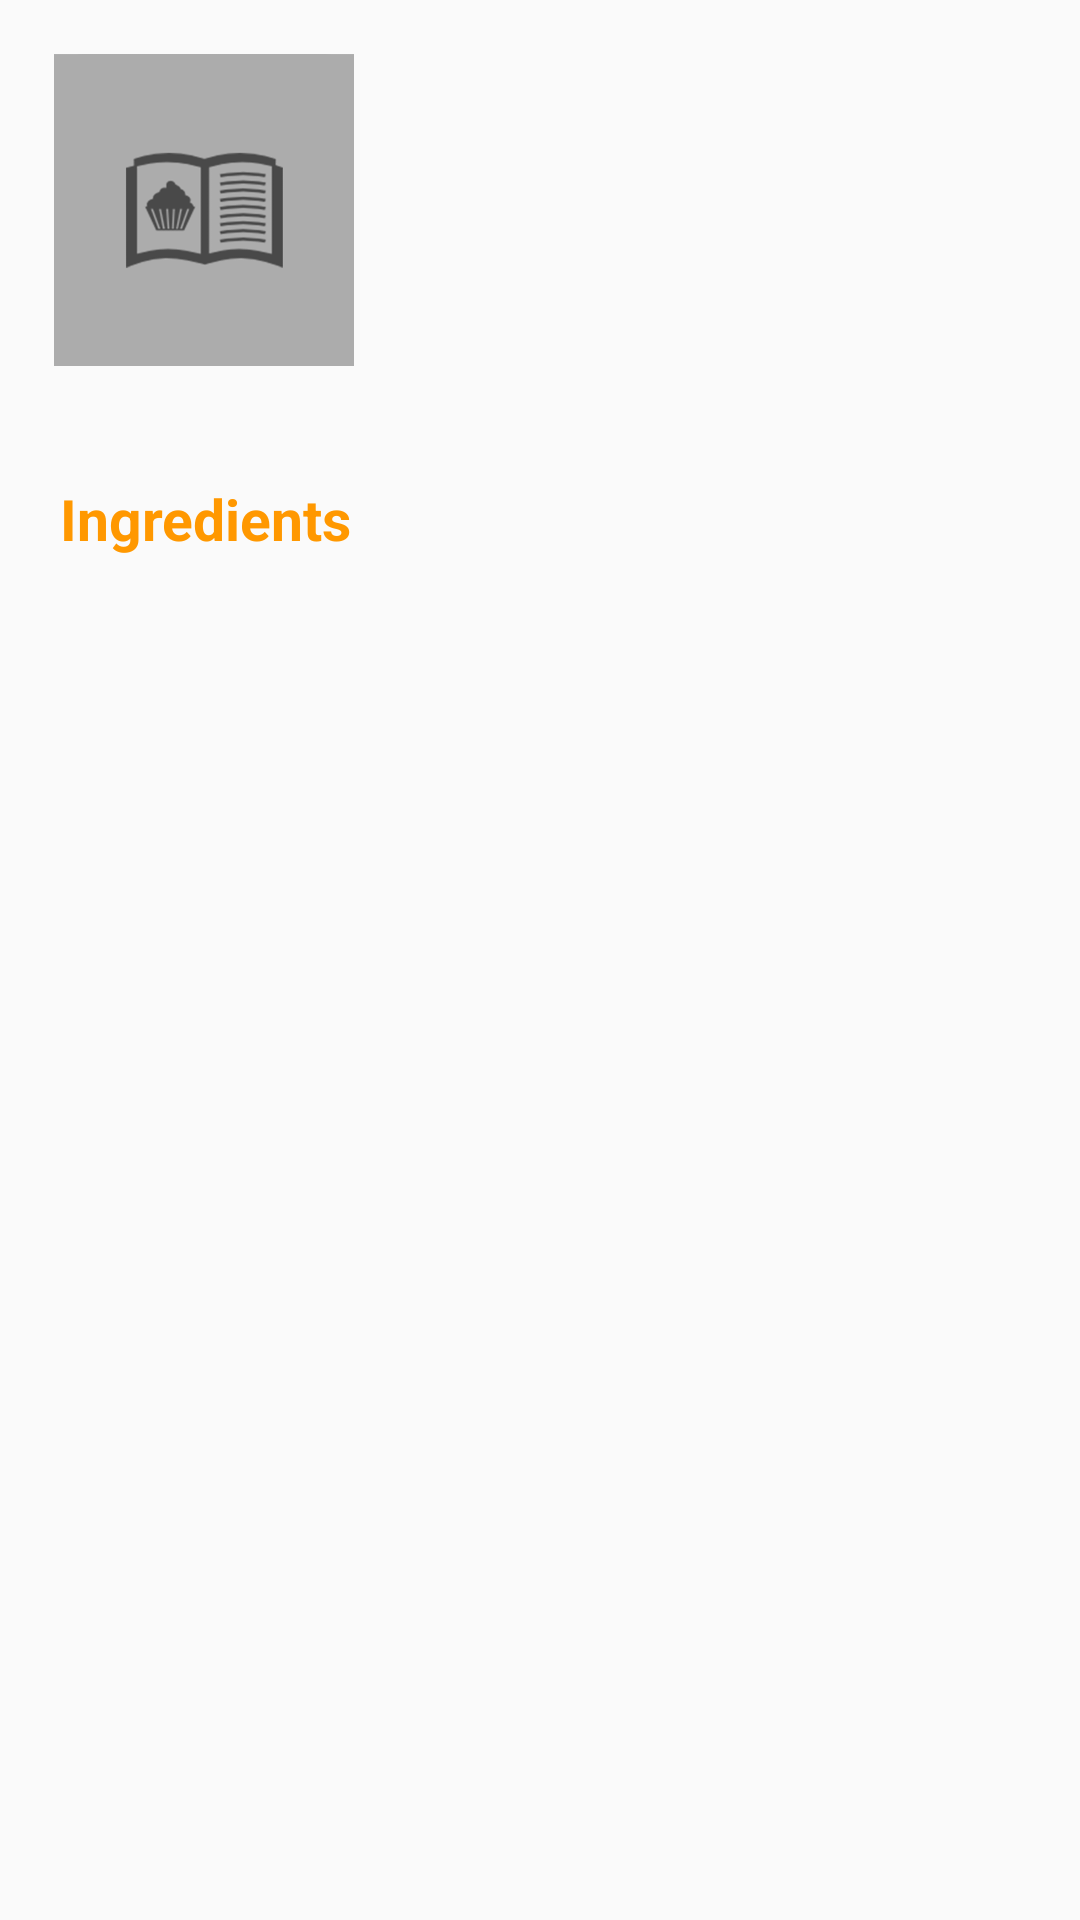

Android layout source for this screen:
<!-- AndroidManifest.xml: application theme AppTheme -->
<!-- res/layout/baking_app_widget_provider.xml -->
<?xml version="1.0" encoding="utf-8"?>
<RelativeLayout xmlns:android="http://schemas.android.com/apk/res/android"
    xmlns:tools="http://schemas.android.com/tools"
    android:layout_width="match_parent"
    android:layout_height="wrap_content">

    <RelativeLayout
        android:id="@+id/relativeLayout"
        android:layout_width="match_parent"
        android:layout_height="120dp"
        android:layout_margin="10dp"
        android:background="@drawable/shape_shadow_rounded">


        <RelativeLayout
            android:layout_width="match_parent"
            android:layout_height="wrap_content"
            android:layout_margin="3dp"
            android:background="@drawable/rounded_rect_white_fill">


            <ImageView
                android:id="@+id/imageView"
                android:layout_width="100dp"
                android:layout_height="120dp"
                android:layout_margin="5dp"
                android:background="@drawable/rounded_rect_gray_fill"
                android:contentDescription="@null"
                android:scaleType="centerCrop"
                android:src="@drawable/placeholder_recipe" />


            <RelativeLayout
                android:layout_width="wrap_content"
                android:layout_height="wrap_content"
                android:layout_alignParentBottom="true"
                android:layout_centerVertical="true"
                android:layout_toEndOf="@+id/imageView"
                android:layout_toRightOf="@+id/imageView"
                android:padding="15dp">


                <TextView
                    android:id="@+id/textViewName"
                    android:layout_width="wrap_content"
                    android:layout_height="wrap_content"
                    android:layout_alignParentLeft="true"
                    android:layout_alignParentStart="true"
                    android:gravity="start|bottom"
                    android:maxLines="1"
                    android:padding="5dp"
                    android:textColor="@color/gray"
                    android:textSize="@dimen/textSizeLarge"
                    tools:text="Recipe Name" />

                <TextView
                    android:id="@+id/textViewServings"
                    android:layout_width="wrap_content"
                    android:layout_height="wrap_content"
                    android:layout_below="@+id/textViewName"
                    android:padding="5dp"
                    android:textColor="@color/grayLight"
                    tools:text="servings" />

            </RelativeLayout>
        </RelativeLayout>


    </RelativeLayout>

    <TextView
        android:id="@+id/textViewIngredient"
        android:layout_width="wrap_content"
        android:layout_height="wrap_content"
        android:layout_below="@+id/relativeLayout"
        android:layout_marginBottom="10dp"
        android:layout_marginLeft="20dp"
        android:layout_marginRight="20dp"
        android:layout_marginTop="20dp"
        android:text="@string/ingredients"
        android:textColor="@color/colorAccent"
        android:textSize="@dimen/textSizeLarge"
        android:textStyle="bold" />

    <LinearLayout
        android:id="@+id/linearLayoutIngredients"
        android:layout_width="match_parent"
        android:layout_height="wrap_content"
        android:layout_below="@+id/textViewIngredient"
        android:layout_margin="13dp"
        android:background="@color/white"
        android:orientation="vertical" />

</RelativeLayout>
<!-- resources referenced by this layout -->
<resources>
  <color name="colorAccent">#FF9800</color>
  <color name="gray">#212121</color>
  <color name="grayLight">#acacac</color>
  <color name="white">#ffffff</color>
  <dimen name="textSizeLarge">19sp</dimen>
  <!-- drawable placeholder_recipe: png bitmap (drawable-hdpi, 21625 bytes) -->
  <!-- drawable rounded_rect_gray_fill (drawable) -->
  <?xml version="1.0" encoding="utf-8"?>
  <layer-list xmlns:android="http://schemas.android.com/apk/res/android">
      <item>
          <shape android:shape="rectangle">
  
              <solid android:color="@color/grayLight" />
  
              <corners android:radius="10dp" />
  
          </shape>
      </item>
  </layer-list>
  <string name="ingredients">Ingredients</string>
  <style name="AppTheme" parent="Theme.AppCompat.Light.NoActionBar">
          
          <item name="colorPrimary">@color/colorPrimary</item>
          <item name="colorPrimaryDark">@color/colorPrimaryDark</item>
          <item name="colorAccent">@color/colorAccent</item>
      </style>
  <color name="colorPrimary">#FF9800</color>
  <color name="colorPrimaryDark">#e99300</color>
</resources>
